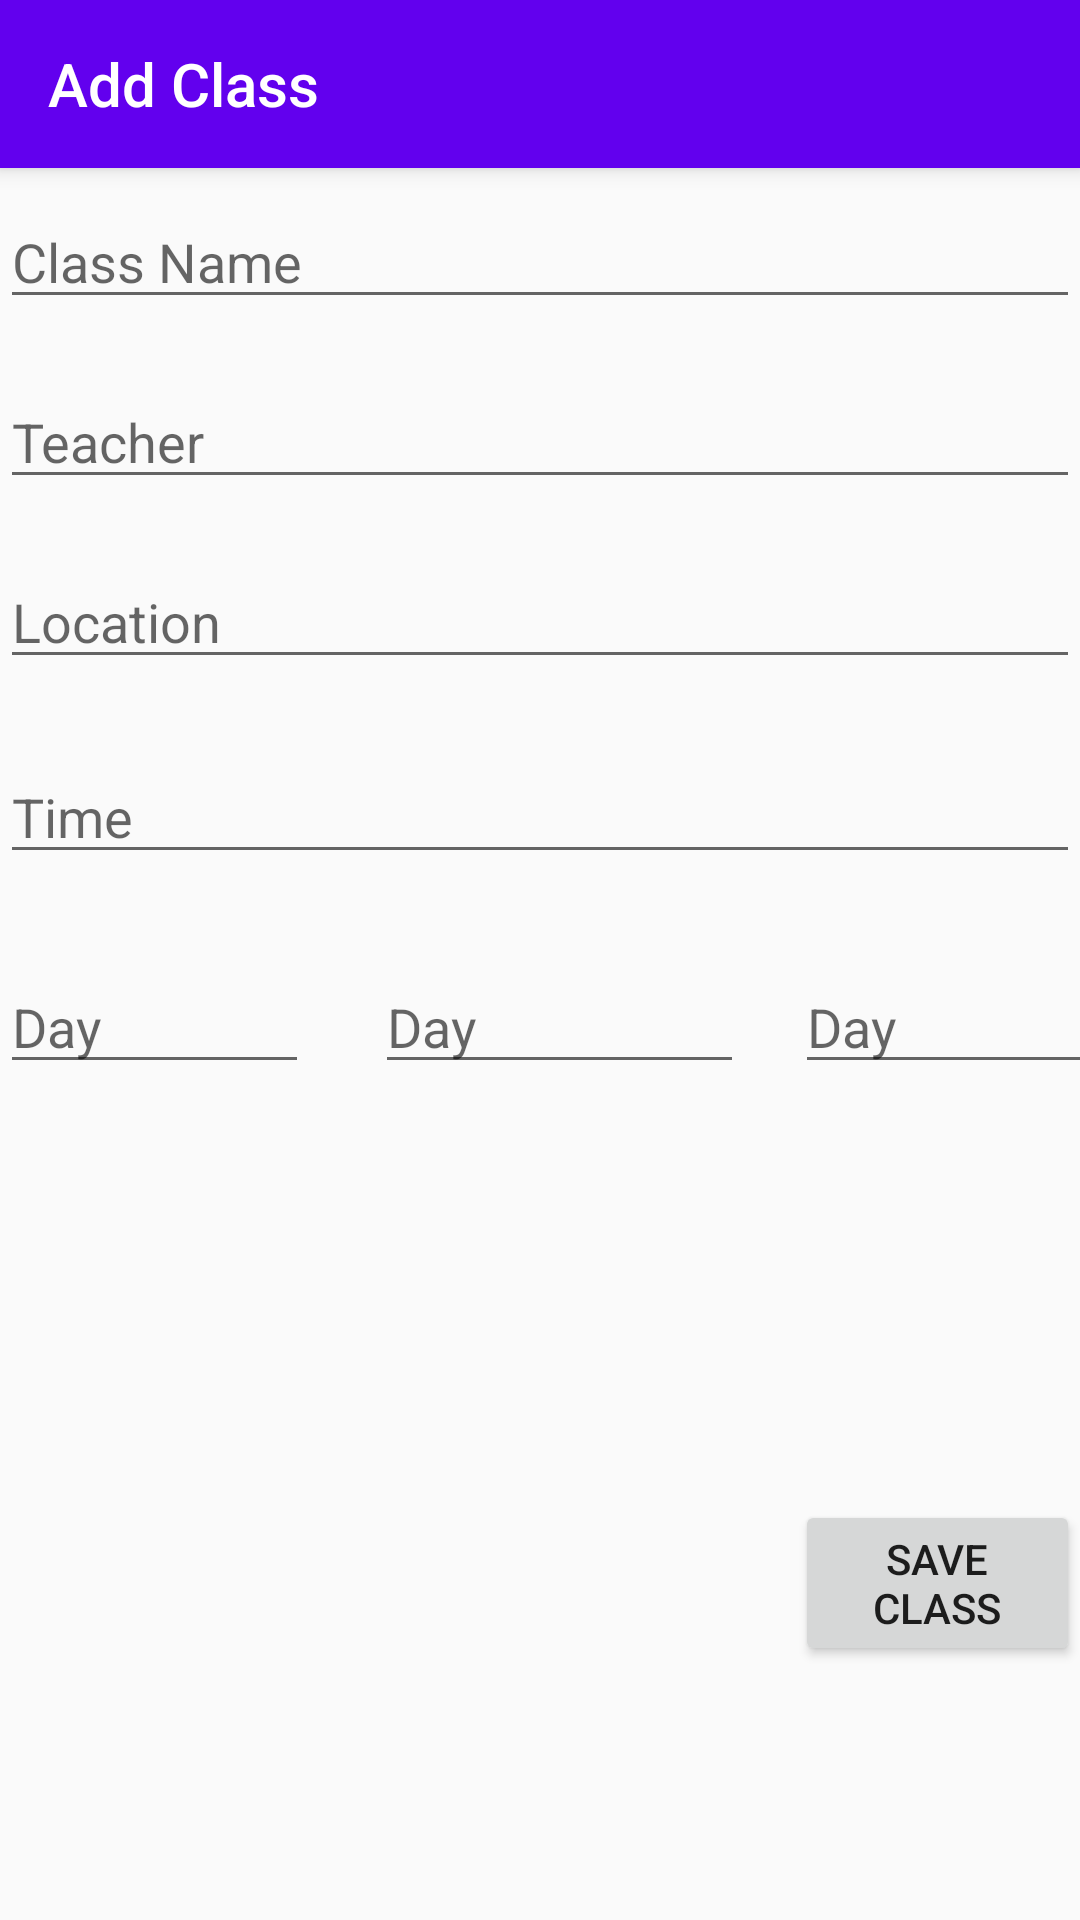

Produce the Android XML layout that renders to this screen, including the resource entries it uses.
<!-- AndroidManifest.xml: activity theme AppTheme.NoActionBar -->
<!-- res/layout/activity_add_class.xml -->
<?xml version="1.0" encoding="utf-8"?>
<android.support.design.widget.CoordinatorLayout xmlns:android="http://schemas.android.com/apk/res/android"
    xmlns:app="http://schemas.android.com/apk/res-auto"
    xmlns:tools="http://schemas.android.com/tools"
    android:layout_width="match_parent"
    android:layout_height="match_parent"
    tools:context=".AddClassActivity">

    <android.support.design.widget.AppBarLayout
        android:layout_width="match_parent"
        android:layout_height="wrap_content"
        android:theme="@style/AppTheme.AppBarOverlay">

        <android.support.v7.widget.Toolbar
            android:id="@+id/toolbar"
            android:layout_width="match_parent"
            android:layout_height="?attr/actionBarSize"
            android:background="?attr/colorPrimary"
            app:popupTheme="@style/AppTheme.PopupOverlay"
            app:title="Add Class" />

    </android.support.design.widget.AppBarLayout>

    <EditText
        android:id="@+id/class_Name"
        android:layout_width="match_parent"
        android:layout_height="wrap_content"
        android:layout_marginTop="65dp"
        android:ems="10"
        android:hint="Class Name"
        android:inputType="textPersonName" />

    <EditText
        android:id="@+id/teacher_Name"
        android:layout_width="match_parent"
        android:layout_height="wrap_content"
        android:layout_marginTop="125dp"
        android:ems="10"
        android:hint="Teacher"
        android:inputType="textPersonName" />

    <EditText
        android:id="@+id/location_Name"
        android:layout_width="match_parent"
        android:layout_height="wrap_content"
        android:layout_marginTop="185dp"
        android:ems="10"
        android:hint="Location"
        android:inputType="textPersonName" />

    <EditText
        android:id="@+id/meet_Time"
        android:layout_width="match_parent"
        android:layout_height="wrap_content"
        android:layout_marginTop="250dp"
        android:ems="10"
        android:hint="Time"
        android:inputType="time" />

    <EditText
        android:id="@+id/day_1"
        android:layout_width="103dp"
        android:layout_height="wrap_content"
        android:layout_marginTop="320dp"
        android:ems="10"
        android:hint="Day"
        android:inputType="textPersonName" />

    <EditText
        android:id="@+id/day_2"
        android:layout_width="123dp"
        android:layout_height="wrap_content"
        android:layout_marginLeft="125dp"
        android:layout_marginTop="320dp"
        android:ems="10"
        android:hint="Day"
        android:inputType="textPersonName" />

    <EditText
        android:id="@+id/day_3"
        android:layout_width="106dp"
        android:layout_height="wrap_content"
        android:layout_marginLeft="265dp"
        android:layout_marginTop="320dp"
        android:ems="10"
        android:hint="Day"
        android:inputType="textPersonName" />

    <Button
        android:id="@+id/saveClass"
        android:layout_width="wrap_content"
        android:layout_height="wrap_content"
        android:layout_marginLeft="265dp"
        android:layout_marginTop="500dp"
        android:onClick="saveButtonOnClick"
        android:text="Save Class" />


</android.support.design.widget.CoordinatorLayout>
<!-- resources referenced by this layout -->
<resources>
  <style name="AppTheme.AppBarOverlay" parent="ThemeOverlay.AppCompat.Dark.ActionBar" />
  <style name="AppTheme.PopupOverlay" parent="ThemeOverlay.AppCompat.Light" />
  <style name="AppTheme.NoActionBar">
          <item name="windowActionBar">false</item>
          <item name="coordinatorLayoutStyle">@style/Widget.Design.CoordinatorLayout</item>
          <item name="windowNoTitle">true</item>
      </style>
</resources>
